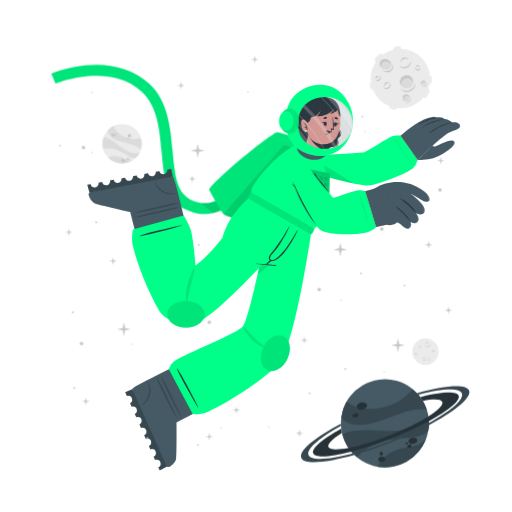
t = 0.00 s
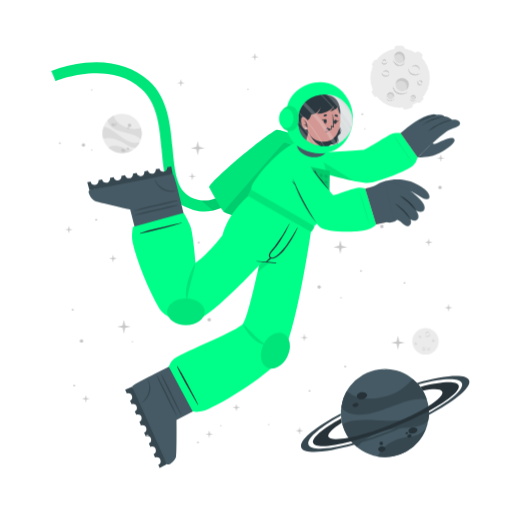
t = 0.75 s
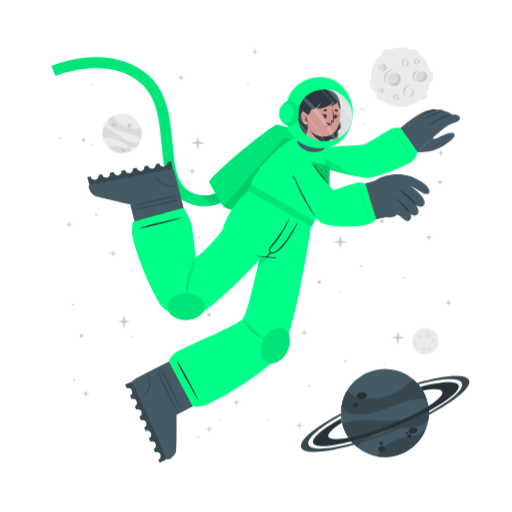
t = 2.25 s
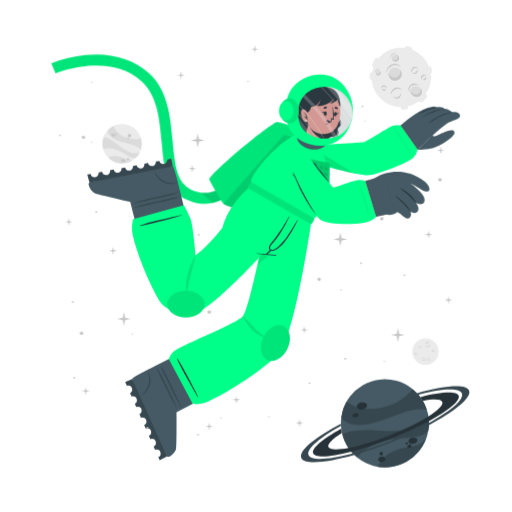
t = 3.00 s
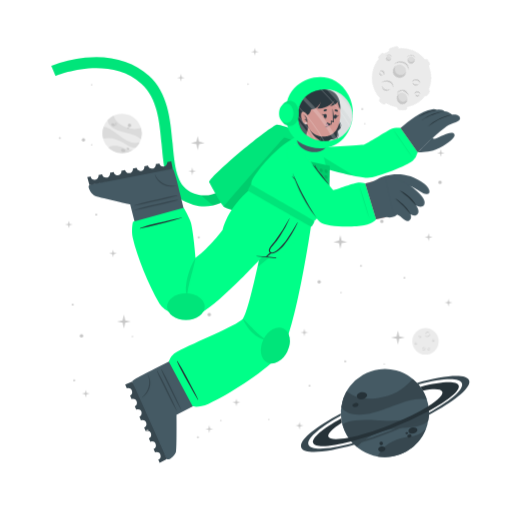
t = 3.75 s
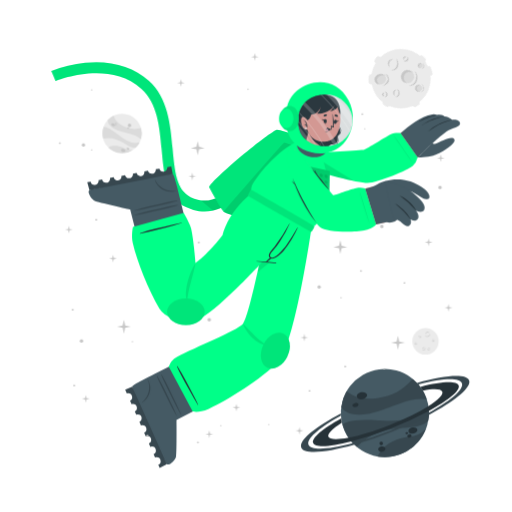
t = 5.25 s

The animated SVG that drew these frames (rendered in a browser with its animation timeline set to each time). Animation: 2 CSS @keyframes rules; one cycle of 6.00 s, repeats indefinitely.

<svg class="animated" id="freepik_stories-astronaut" xmlns="http://www.w3.org/2000/svg" viewBox="0 0 500 500" version="1.1" xmlns:xlink="http://www.w3.org/1999/xlink" xmlns:svgjs="http://svgjs.com/svgjs"><style>svg#freepik_stories-astronaut:not(.animated) .animable {opacity: 0;}svg#freepik_stories-astronaut.animated #freepik--background-complete--inject-30 {animation: 1.5s Infinite  linear floating;animation-delay: 0s;}svg#freepik_stories-astronaut.animated #freepik--Moon--inject-30 {animation: 6s Infinite  linear spin;animation-delay: 0s;}svg#freepik_stories-astronaut.animated #freepik--Planet--inject-30 {animation: 1.5s Infinite  linear floating;animation-delay: 0s;}svg#freepik_stories-astronaut.animated #freepik--Character--inject-30 {animation: 6s Infinite  linear floating;animation-delay: 0s;}svg#freepik_stories-astronaut.animated #freepik--Stars--inject-30 {animation: 6s Infinite  linear floating;animation-delay: 0s;}            @keyframes floating {                0% {                    opacity: 1;                    transform: translateY(0px);                }                50% {                    transform: translateY(-10px);                }                100% {                    opacity: 1;                    transform: translateY(0px);                }            }                 @keyframes spin {             from {                 transform: rotate(0);               }               to {                 transform: rotate(360deg);               }         }     </style><g id="freepik--background-complete--inject-30" class="animable" style="transform-origin: 261.359px 235.839px;"><g id="elnk2v7c5m59n"><circle cx="119.24" cy="140.32" r="19.23" style="fill: rgb(235, 235, 235); transform-origin: 119.24px 140.32px; transform: rotate(-21.46deg);" class="animable"></circle></g><path d="M137.64,145.92a22.4,22.4,0,0,0-6-3.75c-3.81-1.68-14.18-3.51-19-5.94-6.75-3.4-7.59-7.07-7.55-9a19.38,19.38,0,0,1,5.93-4.35c.48,2,2.29,8,13.5,12,5.79,2,11.33.68,13.21.22A19.13,19.13,0,0,1,137.64,145.92Z" style="fill: rgb(219, 219, 219); transform-origin: 121.778px 134.4px;" id="el1la76vtmwfx" class="animable"></path><path d="M129.79,156.41A19.27,19.27,0,0,1,105.68,154a15.8,15.8,0,0,1,3.45-1.36c5.17-1.26,10.86,1.21,12.94,2.38A11.36,11.36,0,0,0,129.79,156.41Z" style="fill: rgb(219, 219, 219); transform-origin: 117.735px 155.928px;" id="el8zn7713nfyc" class="animable"></path><path d="M136.5,148.8l-.24.47-.22.42c-.18.32-.36.62-.55.92s-.35.54-.53.8l-.21.29-.24.32-.24.32-.31.36-.3.36-.27.3c-.2.22-.41.43-.62.64h0c-1.2.37-2.8.21-5.15-.72-3.49-1.37-7.26-4.67-14-7.09a24,24,0,0,0-12.93-.83h0a19.17,19.17,0,0,1,.5-11.63c1.23,0,5.18.52,13.61,7.48a49.9,49.9,0,0,0,8.49,5.81c7.2,3.77,11.36,2.65,13.1,1.78h.13Z" style="fill: rgb(219, 219, 219); transform-origin: 118.269px 143.957px;" id="elmv8fgmsm21d" class="animable"></path><path d="M118.22,156c.34-.78,1.54-1,2.68-.52s1.79,1.54,1.44,2.32-1.54,1-2.68.52S117.88,156.83,118.22,156Z" style="fill: rgb(199, 199, 199); transform-origin: 120.282px 156.9px;" id="el3icoeabklsg" class="animable"></path><path d="M123.66,154.67c.2-.44.91-.55,1.59-.26s1.08.9.89,1.34-.9.56-1.59.26S123.47,155.11,123.66,154.67Z" style="fill: rgb(199, 199, 199); transform-origin: 124.9px 155.212px;" id="elvv2cd7tjtaf" class="animable"></path><path d="M108.75,131.05c.29-.67,1.33-.86,2.33-.42s1.57,1.33,1.28,2-1.34.86-2.34.42S108.45,131.72,108.75,131.05Z" style="fill: rgb(199, 199, 199); transform-origin: 110.553px 131.84px;" id="el4lfqlfca3bd" class="animable"></path><path d="M112.29,130.39a.84.84,0,0,1,1.13-.28.85.85,0,0,1,.57,1,1,1,0,0,1-1.7-.74Z" style="fill: rgb(199, 199, 199); transform-origin: 113.151px 130.697px;" id="elh42dgu08e3j" class="animable"></path><path d="M112.86,132.17a.53.53,0,0,1,.71-.15c.3.13.47.41.37.62s-.41.28-.71.15S112.77,132.39,112.86,132.17Z" style="fill: rgb(199, 199, 199); transform-origin: 113.402px 132.399px;" id="elj1os9i95if" class="animable"></path><path d="M124.86,132.22a1.64,1.64,0,1,1,1,1.71A1.42,1.42,0,0,1,124.86,132.22Z" style="fill: rgb(199, 199, 199); transform-origin: 126.473px 132.415px;" id="el21d5mmgr137" class="animable"></path><path d="M124.4,134.84a.76.76,0,1,1,.42.92A.73.73,0,0,1,124.4,134.84Z" style="fill: rgb(199, 199, 199); transform-origin: 125.123px 135.064px;" id="elumytwh3im" class="animable"></path><circle cx="415.48" cy="343.36" r="12.93" style="fill: rgb(235, 235, 235); transform-origin: 415.48px 343.36px;" id="eledc4y0w4pke" class="animable"></circle><path d="M420.19,335.69a2.92,2.92,0,0,1-.48,1.75,3.45,3.45,0,0,1-1.41,1.24,2.56,2.56,0,0,1-1.9.17,2.7,2.7,0,0,1-1.44-1.12,3.71,3.71,0,0,0,1.55.69,2.33,2.33,0,0,0,.79,0,2.68,2.68,0,0,0,.76-.24l.36-.2c.11-.08.23-.15.33-.23a3.24,3.24,0,0,0,.6-.57A4.54,4.54,0,0,0,420.19,335.69Z" style="fill: rgb(199, 199, 199); transform-origin: 417.577px 337.324px;" id="elighjqwvyb7h" class="animable"></path><path d="M415.54,336.43a1.84,1.84,0,0,1,.27-1.24,2.23,2.23,0,0,1,1-.88,1.76,1.76,0,0,1,1.35-.1,1.7,1.7,0,0,1,1,.83,2.8,2.8,0,0,0-1.08-.4,1.69,1.69,0,0,0-1,.18A3.06,3.06,0,0,0,415.54,336.43Z" style="fill: rgb(199, 199, 199); transform-origin: 417.341px 335.275px;" id="eleqqrwweni5h" class="animable"></path><path d="M415.48,349.44a1.79,1.79,0,0,1,0,1.23,2.13,2.13,0,0,1-.75,1.05,1.71,1.71,0,0,1-2.35-.25,3.35,3.35,0,0,0,1.1.15,1.62,1.62,0,0,0,.91-.35,2.67,2.67,0,0,0,.69-.77A3.41,3.41,0,0,0,415.48,349.44Z" style="fill: rgb(199, 199, 199); transform-origin: 413.984px 350.758px;" id="el7cova44nhod" class="animable"></path><path d="M412.8,350.91a1.14,1.14,0,0,1-.09-.87,1.49,1.49,0,0,1,.52-.76,1.2,1.2,0,0,1,.93-.23,1.1,1.1,0,0,1,.73.48,2.46,2.46,0,0,0-.75,0,1.18,1.18,0,0,0-.56.24A2.18,2.18,0,0,0,412.8,350.91Z" style="fill: rgb(199, 199, 199); transform-origin: 413.776px 349.972px;" id="elil2ikft5a1" class="animable"></path><path d="M410.82,337.8a1.15,1.15,0,0,1,.37.83,1.3,1.3,0,0,1-.37.92,1.15,1.15,0,0,1-.95.32,1.35,1.35,0,0,1-.81-.39,3.94,3.94,0,0,0,.8-.05,1.06,1.06,0,0,0,.56-.28,1.37,1.37,0,0,0,.33-.56A2.45,2.45,0,0,0,410.82,337.8Z" style="fill: rgb(199, 199, 199); transform-origin: 410.125px 338.84px;" id="el6cpoftqt1bd" class="animable"></path><path d="M409.22,339.06a.74.74,0,0,1-.33-.57.91.91,0,0,1,.26-.68.82.82,0,0,1,.71-.23.81.81,0,0,1,.55.34,4.08,4.08,0,0,0-.54.1.76.76,0,0,0-.32.19,1.13,1.13,0,0,0-.22.32A2.13,2.13,0,0,0,409.22,339.06Z" style="fill: rgb(199, 199, 199); transform-origin: 409.65px 338.315px;" id="el4gd35f8mzv7" class="animable"></path><path d="M419.81,351.44a1.14,1.14,0,0,1-.72.56,1.26,1.26,0,0,1-1-.14,1.14,1.14,0,0,1-.54-.83,1.36,1.36,0,0,1,.18-.89,3.66,3.66,0,0,0,.25.77,1,1,0,0,0,.4.47,1.32,1.32,0,0,0,.63.18A2.6,2.6,0,0,0,419.81,351.44Z" style="fill: rgb(199, 199, 199); transform-origin: 418.673px 351.093px;" id="elelibf1ghgrl" class="animable"></path><path d="M418.2,350.19a.75.75,0,0,1,.47-.45.87.87,0,0,1,.72.08.82.82,0,0,1,.4.63.9.9,0,0,1-.19.62,4.78,4.78,0,0,0-.24-.5.63.63,0,0,0-.25-.26.91.91,0,0,0-.37-.13A1.65,1.65,0,0,0,418.2,350.19Z" style="fill: rgb(199, 199, 199); transform-origin: 418.996px 350.383px;" id="el5d0t0puk54m" class="animable"></path><path d="M424.24,342.34a1.16,1.16,0,0,1-.28.86,1.27,1.27,0,0,1-.88.44,1.13,1.13,0,0,1-.92-.39,1.29,1.29,0,0,1-.35-.83,3.82,3.82,0,0,0,.63.5,1.09,1.09,0,0,0,.6.16,1.31,1.31,0,0,0,.62-.21A2.35,2.35,0,0,0,424.24,342.34Z" style="fill: rgb(199, 199, 199); transform-origin: 423.027px 342.991px;" id="elomv858xu7gf" class="animable"></path><path d="M422.2,342.21a.75.75,0,0,1,.14-.64.93.93,0,0,1,.65-.34.8.8,0,0,1,.68.3.88.88,0,0,1,.19.62,3.83,3.83,0,0,0-.48-.28.74.74,0,0,0-.36-.08,1.13,1.13,0,0,0-.38.1A2.38,2.38,0,0,0,422.2,342.21Z" style="fill: rgb(199, 199, 199); transform-origin: 423.021px 341.719px;" id="elnj3e9ag4bdk" class="animable"></path><path d="M407.1,345.26a1.13,1.13,0,0,1-.27.87,1.27,1.27,0,0,1-.88.44,1.16,1.16,0,0,1-.93-.39,1.4,1.4,0,0,1-.35-.83,4.33,4.33,0,0,0,.64.5,1.07,1.07,0,0,0,.6.16,1.35,1.35,0,0,0,.62-.21A2,2,0,0,0,407.1,345.26Z" style="fill: rgb(199, 199, 199); transform-origin: 405.889px 345.916px;" id="elru69v7uzxkm" class="animable"></path><path d="M405.07,345.14a.75.75,0,0,1,.14-.64.89.89,0,0,1,.64-.34.79.79,0,0,1,.68.3.85.85,0,0,1,.2.62,3.83,3.83,0,0,0-.48-.28.66.66,0,0,0-.36-.08,1.13,1.13,0,0,0-.38.1A2.38,2.38,0,0,0,405.07,345.14Z" style="fill: rgb(199, 199, 199); transform-origin: 405.891px 344.649px;" id="elvdazhhdbaf" class="animable"></path></g><g id="freepik--Moon--inject-30" class="animable" style="transform-origin: 391.45px 76.1246px;"><path d="M370.11,60.15l3.44-3.43a2.52,2.52,0,0,0,0-3.56h0a2.5,2.5,0,0,0-3.56,0l-3.44,3.43a2.52,2.52,0,0,0,0,3.56h0A2.52,2.52,0,0,0,370.11,60.15Z" style="fill: rgb(235, 235, 235); transform-origin: 370.05px 56.6508px;" id="eltycelxpzwcb" class="animable"></path><path d="M417,94.19l2.18-4.34a2.5,2.5,0,0,0-1.12-3.38h0a2.51,2.51,0,0,0-3.38,1.12l-2.18,4.34a2.53,2.53,0,0,0,1.12,3.38h0A2.52,2.52,0,0,0,417,94.19Z" style="fill: rgb(235, 235, 235); transform-origin: 415.845px 90.8883px;" id="elvnxbg10w6jn" class="animable"></path><path d="M387,50.45l2.58-.36a2.52,2.52,0,0,0,2.14-2.85h0a2.52,2.52,0,0,0-2.85-2.14l-2.58.37a2.52,2.52,0,0,0-2.14,2.85h0A2.51,2.51,0,0,0,387,50.45Z" style="fill: rgb(235, 235, 235); transform-origin: 387.935px 47.7758px;" id="elqn6u6khm0yk" class="animable"></path><path d="M366.46,84.53l-.37-2.59a2.52,2.52,0,0,0-2.85-2.13h0a2.52,2.52,0,0,0-2.14,2.85l.37,2.58a2.53,2.53,0,0,0,2.85,2.14h0A2.52,2.52,0,0,0,366.46,84.53Z" style="fill: rgb(235, 235, 235); transform-origin: 363.78px 83.5943px;" id="elcpej7dar9pn" class="animable"></path><g id="ela8lvqpldcy7"><rect x="415.49" y="75.26" width="7.64" height="5.03" rx="2.16" style="fill: rgb(235, 235, 235); transform-origin: 419.31px 77.775px; transform: rotate(90deg);" class="animable"></rect></g><path d="M382.28,106.41l2.52.68a2.52,2.52,0,0,0,3.08-1.78h0a2.52,2.52,0,0,0-1.78-3.09l-2.52-.67a2.51,2.51,0,0,0-3.08,1.78h0A2.51,2.51,0,0,0,382.28,106.41Z" style="fill: rgb(235, 235, 235); transform-origin: 384.19px 104.319px;" id="eld7sfjck0qqm" class="animable"></path><circle cx="391" cy="76.69" r="29.05" style="fill: rgb(235, 235, 235); transform-origin: 391px 76.69px;" id="ellzq2lcmlykf" class="animable"></circle><path d="M401.57,59.46a6.51,6.51,0,0,1-1.08,3.94,7.8,7.8,0,0,1-3.15,2.79,5.76,5.76,0,0,1-4.27.36,6,6,0,0,1-3.25-2.49,8.71,8.71,0,0,0,3.49,1.53,5.07,5.07,0,0,0,1.78,0,5.38,5.38,0,0,0,1.69-.54,9.1,9.1,0,0,0,.81-.44c.26-.17.52-.33.76-.52a8.54,8.54,0,0,0,1.35-1.27A9.92,9.92,0,0,0,401.57,59.46Z" style="fill: rgb(199, 199, 199); transform-origin: 395.699px 63.1311px;" id="elo55iqyuzos" class="animable"></path><path d="M391.13,61.13a4.13,4.13,0,0,1,.6-2.78,5.18,5.18,0,0,1,2.19-2,3.9,3.9,0,0,1,3-.22A3.84,3.84,0,0,1,399.12,58a6.52,6.52,0,0,0-2.41-.89,3.94,3.94,0,0,0-2.24.4A6.81,6.81,0,0,0,391.13,61.13Z" style="fill: rgb(199, 199, 199); transform-origin: 395.105px 58.5293px;" id="eln688xiw5bqg" class="animable"></path><path d="M381.29,81.08a3.94,3.94,0,0,1,.07,2.77,4.82,4.82,0,0,1-1.68,2.35,3.78,3.78,0,0,1-2.86.77,3.84,3.84,0,0,1-2.43-1.34,7,7,0,0,0,2.48.35,3.69,3.69,0,0,0,2-.79,6,6,0,0,0,1.55-1.73A7.44,7.44,0,0,0,381.29,81.08Z" style="fill: rgb(199, 199, 199); transform-origin: 377.984px 84.0434px;" id="el1lb9kupbjxz" class="animable"></path><path d="M375.27,84.38a2.57,2.57,0,0,1-.19-1.95,3.19,3.19,0,0,1,1.16-1.7,2.65,2.65,0,0,1,2.08-.52A2.44,2.44,0,0,1,380,81.28a5.58,5.58,0,0,0-1.7-.08,2.69,2.69,0,0,0-1.26.54A4.94,4.94,0,0,0,375.27,84.38Z" style="fill: rgb(199, 199, 199); transform-origin: 377.485px 82.2756px;" id="elh7l81e9drls" class="animable"></path><path d="M370.87,74.62a2.57,2.57,0,0,1,.83,1.86,2.85,2.85,0,0,1-.82,2,2.52,2.52,0,0,1-2.13.73,3.06,3.06,0,0,1-1.83-.87,10,10,0,0,0,1.81-.12,2.33,2.33,0,0,0,1.25-.63,2.88,2.88,0,0,0,.73-1.26A5.13,5.13,0,0,0,370.87,74.62Z" style="fill: rgb(199, 199, 199); transform-origin: 369.31px 76.9261px;" id="elq5eh8bkx3r" class="animable"></path><path d="M367.27,77.44a1.68,1.68,0,0,1-.72-1.29,2,2,0,0,1,.58-1.52,1.77,1.77,0,0,1,1.58-.51,1.88,1.88,0,0,1,1.25.75,10.76,10.76,0,0,0-1.23.24,1.6,1.6,0,0,0-.7.41,2.28,2.28,0,0,0-.49.73A4.57,4.57,0,0,0,367.27,77.44Z" style="fill: rgb(199, 199, 199); transform-origin: 368.253px 75.7663px;" id="elkjbu5tkhlep" class="animable"></path><path d="M410.67,66a2.6,2.6,0,0,1-.62,1.94,2.84,2.84,0,0,1-2,1,2.57,2.57,0,0,1-2.07-.87,3,3,0,0,1-.78-1.87,9,9,0,0,0,1.43,1.11,2.23,2.23,0,0,0,1.34.36,3,3,0,0,0,1.39-.45A5.56,5.56,0,0,0,410.67,66Z" style="fill: rgb(199, 199, 199); transform-origin: 407.941px 67.4719px;" id="elh2a5s0rawp" class="animable"></path><path d="M406.11,65.73a1.66,1.66,0,0,1,.31-1.44,2,2,0,0,1,1.44-.76,1.82,1.82,0,0,1,1.53.68,1.88,1.88,0,0,1,.43,1.39,9.72,9.72,0,0,0-1.08-.63,1.49,1.49,0,0,0-.8-.17,2.38,2.38,0,0,0-.85.22A4.64,4.64,0,0,0,406.11,65.73Z" style="fill: rgb(199, 199, 199); transform-origin: 407.944px 64.6284px;" id="el1azzh6jhwmu" class="animable"></path><g id="elwejvwers49t"><ellipse cx="397.01" cy="79.87" rx="6.44" ry="6.4" style="fill: rgb(219, 219, 219); transform-origin: 397.01px 79.87px; transform: rotate(-65.97deg);" class="animable"></ellipse></g><path d="M400,76.84a5.81,5.81,0,0,1,3.31,4.1,6.41,6.41,0,1,0-11.2,3.11,5.78,5.78,0,0,1,.2-4.24A5.84,5.84,0,0,1,400,76.84Z" style="fill: rgb(199, 199, 199); transform-origin: 396.987px 78.7649px;" id="eln0sj4npeupm" class="animable"></path><path d="M405.88,81a8.26,8.26,0,0,1-1.41,4.8,9.87,9.87,0,0,1-3.87,3.38,7.16,7.16,0,0,1-5.18.47,7.62,7.62,0,0,1-4-3,10.25,10.25,0,0,0,4.28,2,10.54,10.54,0,0,0,1.13.11,5.87,5.87,0,0,0,1.11-.09A7.1,7.1,0,0,0,400,88c.34-.17.69-.36,1-.55s.65-.42.94-.67a10.52,10.52,0,0,0,1.67-1.6A11.59,11.59,0,0,0,405.88,81Z" style="fill: rgb(199, 199, 199); transform-origin: 398.651px 85.4656px;" id="eluxe2ecejpup" class="animable"></path><path d="M412.91,83.39a2.4,2.4,0,1,0-1.78-2.87A2.39,2.39,0,0,0,412.91,83.39Z" style="fill: rgb(219, 219, 219); transform-origin: 413.468px 81.0561px;" id="elyapuqcda69e" class="animable"></path><path d="M414.34,79.73A2.18,2.18,0,0,1,415.85,81,2.43,2.43,0,0,0,414,78.71a2.4,2.4,0,0,0-2.87,1.81,2.37,2.37,0,0,0,.84,2.41,2.12,2.12,0,0,1-.23-1.57A2.17,2.17,0,0,1,414.34,79.73Z" style="fill: rgb(199, 199, 199); transform-origin: 413.458px 80.7904px;" id="elkmyj5f2hros" class="animable"></path><path d="M416.78,80.82a2.9,2.9,0,0,1-.12,1.88,3.54,3.54,0,0,1-1.18,1.55,2.64,2.64,0,0,1-1.91.54,2.74,2.74,0,0,1-1.69-.86,4.09,4.09,0,0,0,1.71.37,2.65,2.65,0,0,0,1.51-.55A4.36,4.36,0,0,0,416.78,80.82Z" style="fill: rgb(199, 199, 199); transform-origin: 414.381px 82.813px;" id="eld0dch8q58e" class="animable"></path><path d="M396.44,98.94a3.41,3.41,0,1,0-3.21-3.59A3.41,3.41,0,0,0,396.44,98.94Z" style="fill: rgb(219, 219, 219); transform-origin: 396.635px 95.5356px;" id="el8t71n494fqo" class="animable"></path><path d="M397.54,93.46a3.07,3.07,0,0,1,2.41,1.4A3.4,3.4,0,1,0,395,98.53a3.1,3.1,0,0,1,2.54-5.07Z" style="fill: rgb(199, 199, 199); transform-origin: 396.584px 95.335px;" id="elpf6lptv15nc" class="animable"></path><path d="M401.22,94.38a4.48,4.48,0,0,1,.19,2.64,5.13,5.13,0,0,1-1.27,2.4,3.72,3.72,0,0,1-2.46,1.21,4.06,4.06,0,0,1-2.56-.69,5.23,5.23,0,0,0,2.5.2A3.76,3.76,0,0,0,399.68,99a5.84,5.84,0,0,0,1.26-2.1A6.18,6.18,0,0,0,401.22,94.38Z" style="fill: rgb(199, 199, 199); transform-origin: 398.323px 97.5099px;" id="el2o2cqnyz0zd" class="animable"></path><path d="M381.24,66c-1.53,2.35-4.93,2.85-7.58,1.11s-3.57-5.05-2-7.4,4.93-2.84,7.59-1.11S382.78,63.69,381.24,66Z" style="fill: rgb(219, 219, 219); transform-origin: 376.446px 62.8572px;" id="el1t17lf5zwvw" class="animable"></path><path d="M372.8,62a4.43,4.43,0,0,0-.25,4.28,5.25,5.25,0,0,1-.92-6.49c1.53-2.35,4.93-2.85,7.59-1.11A5.83,5.83,0,0,1,382,63.9a5.53,5.53,0,0,0-2.29-3C377.28,59.37,374.19,59.82,372.8,62Z" style="fill: rgb(199, 199, 199); transform-origin: 376.453px 61.9611px;" id="elrn09lnfku6" class="animable"></path><path d="M383.12,62.16a5.49,5.49,0,0,1,.75,4.14,5.12,5.12,0,0,1-.95,2,6.39,6.39,0,0,1-1.66,1.53,6.23,6.23,0,0,1-2.15.73,7.29,7.29,0,0,1-2.19-.06,9.09,9.09,0,0,1-3.84-1.67,17.88,17.88,0,0,0,3.95.68,6.51,6.51,0,0,0,3.58-.77A5.47,5.47,0,0,0,382,67.59a5,5,0,0,0,.94-1.57A7.25,7.25,0,0,0,383.12,62.16Z" style="fill: rgb(199, 199, 199); transform-origin: 378.538px 66.3877px;" id="elac0koqn0wo" class="animable"></path></g><g id="freepik--Planet--inject-30" class="animable" style="transform-origin: 376.139px 413.34px;"><g id="elytxy7wr94z9"><circle cx="375.87" cy="413.34" r="43.02" style="fill: rgb(69, 90, 100); transform-origin: 375.87px 413.34px; transform: rotate(-74.9951deg);" class="animable"></circle></g><path d="M416.74,399.89a50.6,50.6,0,0,0-15.8.88c-9.14,1.83-30.47,11.81-42.37,13.55-16.73,2.46-23-3.17-25.36-6.69a43,43,0,0,1,5.28-15.58c3.38,2.95,14.49,11.72,40.09,4.53,13.2-3.72,21.59-13.34,24.44-16.6A42.76,42.76,0,0,1,416.74,399.89Z" style="fill: rgb(55, 71, 79); transform-origin: 374.975px 397.452px;" id="elpwhwv3au04e" class="animable"></path><path d="M415.87,429.18a43.05,43.05,0,0,1-47.24,26.58,34.45,34.45,0,0,1,4.55-6.94c7.84-9,21.44-11.76,26.75-12.3A25.27,25.27,0,0,0,415.87,429.18Z" style="fill: rgb(55, 71, 79); transform-origin: 392.25px 442.775px;" id="eldfdbaddwr5d" class="animable"></path><path d="M418.36,406.64c.07.39.12.77.17,1.16s.09.71.13,1.06c.08.8.15,1.6.18,2.39s.06,1.44.06,2.14c0,.27,0,.53,0,.8s0,.6,0,.89,0,.6,0,.9-.05.7-.08,1.06-.06.7-.1,1-.08.6-.11.9c-.09.66-.19,1.3-.31,1.95h0c-1.72,2.21-4.86,4-10.34,5.31-8.16,2-19.29.8-34.76,5.06a53.84,53.84,0,0,0-24.73,15.11h0a42.85,42.85,0,0,1-14.05-21.9c2.19-1.67,10.15-5.73,34.51-3.84a112.29,112.29,0,0,0,23-.3c18-2.36,24.21-9.77,26.27-13.61h0A1.82,1.82,0,0,1,418.36,406.64Z" style="fill: rgb(55, 71, 79); transform-origin: 376.66px 426.505px;" id="el60hthrxklh4" class="animable"></path><path d="M358.4,395.52c.37,1.88-1.55,3.83-4.28,4.35s-5.23-.56-5.6-2.44,1.56-3.82,4.28-4.35S358,393.65,358.4,395.52Z" style="fill: rgb(38, 50, 56); transform-origin: 353.46px 396.474px;" id="elgjvh0877zc5" class="animable"></path><path d="M350.11,404.94c.2,1.06-1,2.17-2.6,2.49s-3.13-.28-3.33-1.34.95-2.17,2.59-2.49S349.9,403.89,350.11,404.94Z" style="fill: rgb(38, 50, 56); transform-origin: 347.145px 405.515px;" id="elxoahdltqnb" class="animable"></path><path d="M407.54,429.57c.31,1.6-1.38,3.27-3.76,3.74s-4.58-.47-4.89-2.07,1.37-3.28,3.76-3.74S407.23,428,407.54,429.57Z" style="fill: rgb(38, 50, 56); transform-origin: 403.215px 430.408px;" id="el8pqr4yrgtru" class="animable"></path><path d="M401.85,435.28c.17.85-.61,1.72-1.74,1.94a1.87,1.87,0,0,1-2.33-1.15c-.17-.85.61-1.72,1.74-1.94A1.87,1.87,0,0,1,401.85,435.28Z" style="fill: rgb(38, 50, 56); transform-origin: 399.815px 435.675px;" id="el07rgwudvc8lq" class="animable"></path><path d="M398.54,432.72c.1.51-.4,1-1.12,1.18s-1.38-.17-1.48-.68.4-1,1.12-1.18S398.44,432.21,398.54,432.72Z" style="fill: rgb(38, 50, 56); transform-origin: 397.24px 432.97px;" id="elf348yj3lkrk" class="animable"></path><path d="M376.35,447.84c.28,1.44-1,2.9-3,3.27s-3.68-.5-4-1.93,1-2.89,2.95-3.26S376.08,446.41,376.35,447.84Z" style="fill: rgb(38, 50, 56); transform-origin: 372.845px 448.515px;" id="el8mcv4k0nh1e" class="animable"></path><path d="M373.89,442.43a1.71,1.71,0,1,1-1.95-1.16A1.6,1.6,0,0,1,373.89,442.43Z" style="fill: rgb(38, 50, 56); transform-origin: 372.261px 442.94px;" id="elsg6r07ukdq" class="animable"></path><path d="M418.84,411.25a346.49,346.49,0,0,1-36.64,16.83,342.87,342.87,0,0,1-39.21,13c-20.61,5.36-35.3,6.29-37.19,1.5s9.19-14.09,27.36-24.08c.12,1,.28,2,.47,3l.24,1.14c-9.22,5.86-14.34,10.93-13.19,13.85s8.58,3.14,19.59,1c10.78-2.08,25-6.36,40.23-12.37s28.57-12.64,37.86-18.51c9.46-5.95,14.73-11.13,13.56-14.09s-8.33-3.11-19-1.11a39.26,39.26,0,0,0-2.42-3.66c20.51-5.31,35.53-6.12,37.42-1.34S438.08,400.88,418.84,411.25Z" style="fill: rgb(38, 50, 56); transform-origin: 376.855px 414.472px;" id="el3b8kgvusrsu" class="animable"></path><path d="M418.86,415.07a383.2,383.2,0,0,1-35.81,16.44h0A380.06,380.06,0,0,1,346,444.31c-28.14,8-49.06,9.59-51.78,2.82s13.19-19.8,38.63-33.31c0,.66,0,1.33.08,2-21.11,11.64-34,22.68-31.68,28.49s19.63,4.87,43.31-1.47A359.42,359.42,0,0,0,418.89,413c21.4-11.74,34.49-22.91,32.14-28.76s-19.17-4.89-42.38,1.23c-.43-.51-.88-1-1.34-1.5,27.63-7.77,48.08-9.23,50.76-2.54S444.64,401.45,418.86,415.07Z" style="fill: rgb(55, 71, 79); transform-origin: 376.139px 414.278px;" id="el9t787a9qqyb" class="animable"></path></g><g id="freepik--Character--inject-30" class="animable" style="transform-origin: 249.682px 261.365px;"><path d="M194.2,208.66a44.5,44.5,0,0,1-12.75-4c-19.36-9.4-21.44-32.18-23.64-56.3-2-22.22-4.13-45.19-19.67-59.06-32.35-28.84-83.35-7.81-83.86-7.59l-4.19-9.88a124.34,124.34,0,0,1,33.06-8c25-2.52,46.52,3.5,62.12,17.42,18.71,16.68,21.11,42.93,23.22,66.09,2,21.93,3.73,40.87,17.64,47.62,29.16,14.15,48.44-21.19,49.24-22.7l9.48,5a77.22,77.22,0,0,1-16.57,20.32C217.57,206.71,206,210.43,194.2,208.66Z" style="fill: rgb(0, 255, 136); transform-origin: 147.47px 136.179px;" id="elq4vcojjbxhm" class="animable"></path><g id="el58vmgijys3o"><path d="M194.2,208.66a44.5,44.5,0,0,1-12.75-4c-19.36-9.4-21.44-32.18-23.64-56.3-2-22.22-4.13-45.19-19.67-59.06-32.35-28.84-83.35-7.81-83.86-7.59l-4.19-9.88a124.34,124.34,0,0,1,33.06-8c25-2.52,46.52,3.5,62.12,17.42,18.71,16.68,21.11,42.93,23.22,66.09,2,21.93,3.73,40.87,17.64,47.62,29.16,14.15,48.44-21.19,49.24-22.7l9.48,5a77.22,77.22,0,0,1-16.57,20.32C217.57,206.71,206,210.43,194.2,208.66Z" style="opacity: 0.1; transform-origin: 147.47px 136.179px;" class="animable"></path></g><g id="el7m1upzyvivw"><path d="M244.85,177.29a77.09,77.09,0,0,1-16.57,20.31c-6.44,5.48-13.2,9-20.13,10.56L196.08,198c23.52,3.15,38.58-24.45,39.3-25.77Z" style="opacity: 0.1; transform-origin: 220.465px 190.195px;" class="animable"></path></g><path d="M278.67,229.5c-.95.56-57.57-18.31-60-20.06a1.59,1.59,0,0,1-.31-.29c-2.77-2.73-13.24-22-14-23.51-1.84-3.85,55.21-51.93,65.82-56.39,2.66-1.12,37.51,11.34,42.73,16.4,2.24,2.17,6.45,10.95,6.22,12.15h0C318.76,159.52,279.63,228.94,278.67,229.5Z" style="fill: rgb(0, 255, 136); transform-origin: 261.728px 179.346px;" id="elg1qtdre2za7" class="animable"></path><g id="elr5f2mhmaw0g"><path d="M278.67,229.5c-.95.56-57.57-18.31-60-20.06a1.59,1.59,0,0,1-.31-.29c-2.77-2.73-13.24-22-14-23.51-1.84-3.85,55.21-51.93,65.82-56.39,2.66-1.12,37.51,11.34,42.73,16.4,2.24,2.17,6.45,10.95,6.22,12.15h0C318.76,159.52,279.63,228.94,278.67,229.5Z" style="opacity: 0.1; transform-origin: 261.728px 179.346px;" class="animable"></path></g><g id="ely8z0x6u7at"><path d="M278.67,229.5c-.95.56-57.57-18.31-60-20.06a1.59,1.59,0,0,1-.31-.29c10.24-11.85,58.36-67.42,59.22-67.56s33.84,12.65,41.56,16.22C318.76,159.52,279.63,228.94,278.67,229.5Z" style="opacity: 0.1; transform-origin: 268.75px 185.551px;" class="animable"></path></g><path d="M196.48,344.63l-45.12,22.73c-8.64,4.29-16.14,8.22-19.83,10.61a.09.09,0,0,0-.06,0c-1.4.9-2.24,1.57-2.36,2l0,.08c-.46,3.44,31.87,73.53,33.82,75.59s8-3.33,8.91-7.05.53-36.1.53-36.1l44.85-23.13Z" style="fill: rgb(69, 90, 100); transform-origin: 173.163px 400.363px;" id="elsvwuo3wby4" class="animable"></path><path d="M122.25,383l1.61,3.65a3.8,3.8,0,0,1,1.31-.23,3.9,3.9,0,0,1,1.83,7.34l1.45,3.32a3.82,3.82,0,0,1,1.36-.25,3.89,3.89,0,0,1,1.78,7.35l1.46,3.33a3.55,3.55,0,0,1,1.39-.27,3.89,3.89,0,0,1,3.89,3.89,3.85,3.85,0,0,1-2.15,3.48l1.46,3.31a4.06,4.06,0,0,1,1.45-.27,3.89,3.89,0,0,1,1.69,7.4l1.46,3.31a3.84,3.84,0,0,1,1.48-.3,3.89,3.89,0,0,1,1.65,7.42l1.46,3.31a3.58,3.58,0,0,1,1.52-.32,3.9,3.9,0,0,1,1.62,7.44l1.46,3.32a3.64,3.64,0,0,1,1.57-.35,3.9,3.9,0,0,1,1.57,7.46l1.37,3.12,7-3.79L129.11,380Z" style="fill: rgb(55, 71, 79); transform-origin: 142.595px 419.73px;" id="el3spc94n0ylj" class="animable"></path><path d="M144.47,373.18a16.37,16.37,0,0,1,1.62,13.09c-1.18,3.56-3.52,7.36-7.28,9.3-.11.06-.22-.14-.12-.21,6.4-4.92,9-14.69,5.56-22.06A.13.13,0,0,1,144.47,373.18Z" style="fill: rgb(55, 71, 79); transform-origin: 142.716px 384.361px;" id="ellz4821dn6d" class="animable"></path><path d="M153.72,369.74c2.88,4.77,5.37,9.78,7.8,14.79s4.78,9.94,7.13,14.93c1.34,2.86,2.68,5.73,3.86,8.66a.16.16,0,0,1-.29.14c-2.81-4.81-5.27-9.84-7.79-14.8s-5-9.85-7.34-14.83c-1.37-2.86-2.65-5.74-3.8-8.69A.24.24,0,0,1,153.72,369.74Z" style="fill: rgb(55, 71, 79); transform-origin: 162.903px 388.992px;" id="el3tlj1ww5nix" class="animable"></path><path d="M157.88,368.33c2.89,4.77,5.37,9.78,7.8,14.8s4.78,9.94,7.13,14.93c1.34,2.86,2.68,5.73,3.86,8.65a.16.16,0,0,1-.29.14c-2.81-4.81-5.27-9.84-7.79-14.8s-5-9.85-7.34-14.83c-1.36-2.86-2.65-5.74-3.8-8.69A.24.24,0,0,1,157.88,368.33Z" style="fill: rgb(55, 71, 79); transform-origin: 167.063px 387.582px;" id="elzl5ostrr3q" class="animable"></path><path d="M164.81,360.58l23.33,43.76s7,1.51,15.68-2.51c19.21-8.87,51.37-29.51,67.45-45.36C287.89,340.08,304.2,225.2,304.2,225.2L265,202.58s-20.36,108.33-27.84,116.15c-6.75,7.06-45.89,22.51-64.34,32.17A16.53,16.53,0,0,0,164.81,360.58Z" style="fill: rgb(0, 255, 136); transform-origin: 234.505px 303.599px;" id="els0ap2ys20i" class="animable"></path><path d="M173.21,360.06c3.07,4.66,5.75,9.56,8.38,14.48s5.16,9.74,7.7,14.64c1.46,2.8,2.91,5.62,4.21,8.49a.17.17,0,0,1-.29.16c-3-4.7-5.65-9.63-8.37-14.49s-5.35-9.65-7.92-14.53c-1.47-2.8-2.87-5.63-4.13-8.53A.24.24,0,0,1,173.21,360.06Z" style="fill: rgb(38, 50, 56); transform-origin: 183.142px 378.925px;" id="el2nrlm7bmoaw" class="animable"></path><g id="ele96fgrkm7r6"><path d="M251.64,268.16l52.56-43L265,202.58S258.6,236.8,251.64,268.16Z" style="opacity: 0.1; transform-origin: 277.92px 235.37px;" class="animable"></path></g><g id="eliae3kxxymw"><path d="M260.8,339.2a9.27,9.27,0,0,1-4.14-.38,19.56,19.56,0,0,1-3.85-1.64,31.21,31.21,0,0,1-6.57-5c-1-1-1.88-2-2.77-3s-1.7-2.13-2.45-3.26-1.46-2.29-2.11-3.47-1.23-2.43-1.72-3.71a39.39,39.39,0,0,1,3,2.76c.94.95,1.92,1.86,2.81,2.82s1.86,1.86,2.75,2.82l1.39,1.38c.46.46.89.95,1.37,1.38,1.85,1.82,3.74,3.56,5.72,5.19A23.49,23.49,0,0,0,260.8,339.2Z" style="opacity: 0.1; transform-origin: 248.995px 329.012px;" class="animable"></path></g><g id="elyb8xm31lym"><ellipse cx="268.93" cy="344.82" rx="18.38" ry="13.04" style="fill: rgb(0, 255, 136); transform-origin: 268.93px 344.82px; transform: rotate(-64.61deg);" class="animable"></ellipse></g><g id="ellmvuhyxg7b"><ellipse cx="268.93" cy="344.82" rx="18.38" ry="13.04" style="opacity: 0.1; transform-origin: 268.93px 344.82px; transform: rotate(-64.61deg);" class="animable"></ellipse></g><path d="M187.77,245.91l-11.92-49.09c-2.23-9.39-4.35-17.59-5.84-21.72,0,0,0,0,0-.07a6.82,6.82,0,0,0-1.38-2.74s0,0-.07,0c-3.24-1.23-78.83,14.38-81.28,15.82s1.43,8.53,4.85,10.27,35,8.69,35,8.69L139.51,256Z" style="fill: rgb(69, 90, 100); transform-origin: 137.14px 214.111px;" id="elpkti5v60q6" class="animable"></path><path d="M167.23,164.93l-3.92.74a3.75,3.75,0,0,1-.06,1.33,3.9,3.9,0,0,1-7.57.11l-3.56.67a3.79,3.79,0,0,1-.07,1.38,3.89,3.89,0,0,1-7.56.07l-3.57.66a3.79,3.79,0,0,1,0,1.42,3.9,3.9,0,0,1-4.68,2.91,3.83,3.83,0,0,1-2.89-2.88l-3.56.67a4.08,4.08,0,0,1-.07,1.47,3.89,3.89,0,0,1-7.58,0l-3.56.67a3.89,3.89,0,0,1-4.72,4.42,3.91,3.91,0,0,1-2.93-3l-3.55.68a3.69,3.69,0,0,1,0,1.55,3.9,3.9,0,0,1-7.62-.11l-3.56.67a3.65,3.65,0,0,1,0,1.61,3.89,3.89,0,0,1-7.62-.16l-3.35.63,2.11,7.63,81.36-15.77Z" style="fill: rgb(55, 71, 79); transform-origin: 126.965px 176.5px;" id="eljd72uajajxa" class="animable"></path><path d="M171.74,188.79a16.37,16.37,0,0,1-13.12-1.39c-3.2-2-6.37-5.09-7.41-9.2,0-.11.19-.18.24-.06,3.34,7.34,12.27,12.06,20.22,10.41A.13.13,0,0,1,171.74,188.79Z" style="fill: rgb(55, 71, 79); transform-origin: 161.505px 183.822px;" id="elq3w6z3d79ya" class="animable"></path><path d="M173,198.58c-5.3,1.73-10.74,3-16.18,4.24s-10.76,2.41-16.16,3.56c-3.08.66-6.18,1.32-9.3,1.81a.16.16,0,0,1-.07-.32c5.32-1.65,10.77-2.9,16.18-4.24s10.72-2.61,16.11-3.79c3.09-.68,6.18-1.28,9.32-1.72A.24.24,0,0,1,173,198.58Z" style="fill: rgb(55, 71, 79); transform-origin: 152.153px 203.157px;" id="elwzopg1dp27" class="animable"></path><path d="M173.43,203c-5.31,1.73-10.75,3-16.18,4.24s-10.77,2.41-16.16,3.56c-3.09.66-6.19,1.32-9.31,1.81a.16.16,0,0,1-.06-.32c5.32-1.65,10.77-2.9,16.17-4.23s10.73-2.61,16.11-3.8c3.1-.67,6.19-1.27,9.33-1.72A.24.24,0,0,1,173.43,203Z" style="fill: rgb(55, 71, 79); transform-origin: 152.581px 207.576px;" id="elpbzso2gnudk" class="animable"></path><path d="M304.26,225.23s-10.86,11.9-20.08,21.25c-6.73,6.84-12.95,12.66-14.6,12.69-1.87,0-10.38-.9-13.2-1.27,0,0-41.94,46.14-63.47,57.3-7.37,3.82-30.52-.1-37.22-11.42-10.87-18.37-21.9-46.13-25.93-63.59-1.8-7.79.05-16.21.05-16.21l49.59-13.7s5.36,8.93,7,14.54c2.42,8.47,4.59,34.41,4.59,34.41,13.41-9.58,26.47-27.28,26.47-27.28s3.86-20.56,28-40.75Z" style="fill: rgb(0, 255, 136); transform-origin: 216.616px 253.91px;" id="elbvu66vony2v" class="animable"></path><path d="M269.53,258.92a109.54,109.54,0,0,0-19-1.46.2.2,0,0,0,0,.39c6.29.67,12.63,1.5,18.94,1.83A.38.38,0,0,0,269.53,258.92Z" style="fill: rgb(38, 50, 56); transform-origin: 260.127px 258.568px;" id="elc0td78nwuv6" class="animable"></path><path d="M290.7,225.07c.08-.19-.21-.4-.31-.21A193.26,193.26,0,0,1,280,241.31c-1.7,2.48-11.92,15.71-15.85,12.12-.66-.61-.62-1.57-.1-2.78.63-1.45,2.09-2.84,3.09-4.08,2.2-2.74,4.31-5.54,6.28-8.44A94.74,94.74,0,0,0,282.85,221a.17.17,0,0,0-.3-.15,178.74,178.74,0,0,1-14.62,22.77c-2.68,3.43-7.75,8-4.15,10.8s11.57-5.17,13.52-7.48A99.25,99.25,0,0,0,290.7,225.07Z" style="fill: rgb(38, 50, 56); transform-origin: 276.623px 237.894px;" id="elzpfbjfu2s3" class="animable"></path><path d="M264.07,253.88a28.1,28.1,0,0,0-2.7,2.42,7.85,7.85,0,0,0-1.8,2.22c-.07.17.13.3.28.24a9.87,9.87,0,0,0,2.39-1.8c.87-.73,1.75-1.44,2.59-2.2A.58.58,0,0,0,264.07,253.88Z" style="fill: rgb(38, 50, 56); transform-origin: 262.293px 256.258px;" id="el6d8ozrgirm7" class="animable"></path><path d="M136.76,230.07c5.18-1.79,10.51-3.14,15.84-4.44s10.54-2.54,15.83-3.76c3-.7,6.06-1.4,9.12-1.93a.17.17,0,0,1,.08.32c-5.21,1.72-10.55,3-15.84,4.44s-10.5,2.74-15.79,4c-3,.72-6.06,1.36-9.14,1.84A.24.24,0,0,1,136.76,230.07Z" style="fill: rgb(38, 50, 56); transform-origin: 157.145px 225.243px;" id="elh6sugao4k9a" class="animable"></path><g id="el5kioe4dileb"><path d="M183.14,297.2a10.49,10.49,0,0,1-1.5-4.83c-.1-.84-.1-1.68-.15-2.53s0-1.68.08-2.52a52.55,52.55,0,0,1,1.68-9.85,71.11,71.11,0,0,1,3.2-9.39,59.85,59.85,0,0,1,4.5-8.85c-.51,3.3-1.32,6.48-2.11,9.64s-1.64,6.29-2.48,9.41-1.64,6.24-2.31,9.38c-.31,1.56-.64,3.14-.83,4.72A14.43,14.43,0,0,0,183.14,297.2Z" style="opacity: 0.1; transform-origin: 186.21px 278.215px;" class="animable"></path></g><ellipse cx="181.55" cy="306.94" rx="18.38" ry="13.04" style="fill: rgb(0, 255, 136); transform-origin: 181.55px 306.94px;" id="el8ycint7yain" class="animable"></ellipse><g id="elah7tuqxmbz7"><ellipse cx="181.55" cy="306.94" rx="18.38" ry="13.04" style="opacity: 0.1; transform-origin: 181.55px 306.94px;" class="animable"></ellipse></g><path d="M302.93,165.7c29.4,11.7,52.93,16.43,62.23,13.72,8.14-2.38,31.36-12.37,42.66-23.2,3.41-3.26-12-25.52-16.72-23.75s-28.38,15.07-34.56,17.26c-3.51,1.24-41.77,2.67-50.47,2.82C291.55,152.81,289.88,160.51,302.93,165.7Z" style="fill: rgb(247, 169, 160); transform-origin: 351.195px 156.267px;" id="elm0y092suy0s" class="animable"></path><path d="M423.09,141.39c-1.07,1.64-.22,2.22,3.08,1.09s15.37-8.36,17.54-3.93-15,14.39-20.65,15.84-15.24,1.83-15.24,1.83C410.78,153.61,417.35,146.59,423.09,141.39Z" style="fill: rgb(69, 90, 100); transform-origin: 425.859px 146.674px;" id="elmcjnonczhpo" class="animable"></path><path d="M391.1,132.47c8.6-7,18.87-16.35,31.27-18.29a6.21,6.21,0,0,1,4,.62c5.54-1,7.66,1.36,7.66,1.36,5.44.68,7.28,3.36,7.28,3.36s6.51-1.06,7.81,2.77c1.47,4.3-8,4.95-12.95,8.48-11.39,8.09-25.31,22.79-28.37,25.45Z" style="fill: rgb(69, 90, 100); transform-origin: 420.187px 135.151px;" id="elw8sac0ug9b" class="animable"></path><path d="M418.3,130.86a90.32,90.32,0,0,1,10.37-6.52,89.67,89.67,0,0,1,12.58-4.68.11.11,0,0,0-.05-.21,47.55,47.55,0,0,0-23,11.26C418,130.84,418.12,131,418.3,130.86Z" style="fill: rgb(38, 50, 56); transform-origin: 429.705px 125.182px;" id="elstewk6p88u" class="animable"></path><path d="M412.41,124.7c3.43-2.07,9.49-5.67,21.67-8.41,0,0,0-.07,0-.07a42.55,42.55,0,0,0-21.76,8.32C412.11,124.68,412.18,124.84,412.41,124.7Z" style="fill: rgb(38, 50, 56); transform-origin: 423.137px 120.487px;" id="eluuf0pus893l" class="animable"></path><path d="M409.31,121.33c6-3.3,10.15-4.62,17.06-6.49,0,0,0-.08,0-.08-8.08,1.3-10.86,2.69-17.19,6.38C409,121.26,409.08,121.46,409.31,121.33Z" style="fill: rgb(38, 50, 56); transform-origin: 417.726px 118.066px;" id="ellhmlcfpdz7d" class="animable"></path><path d="M391.1,132.47l16.72,23.75a17.14,17.14,0,0,1-4.76,8.35c-3.92,3.79-34.48,16.45-43.94,16.59S312.7,172,299.46,165.3s-6.15-12.5,3.55-13.16,50.29-3,52.62-3.57,21.58-12.72,25.66-14.84S391.1,132.47,391.1,132.47Z" style="fill: rgb(0, 255, 136); transform-origin: 350.007px 156.73px;" id="elfh32xyouucs" class="animable"></path><g id="elh0b3xu53w76"><path d="M299.46,165.3c9.59,4.85,31.61,11.06,46.62,14.08l-44.17-27.15C292.8,153.25,286.73,158.86,299.46,165.3Z" style="opacity: 0.1; transform-origin: 319.138px 165.805px;" class="animable"></path></g><g id="el356xuvgsbmy"><path d="M384.8,135.23c2.52,3.23,4.87,6.59,7.2,10s4.59,6.68,6.87,10c1.3,1.91,2.61,3.84,3.84,5.8.09.13,0,.2-.12.08-2.49-3.24-4.83-6.62-7.2-10s-4.67-6.63-7-10c-1.31-1.92-2.59-3.85-3.81-5.83C384.5,135.16,384.67,135.06,384.8,135.23Z" style="opacity: 0.1; transform-origin: 393.653px 148.156px;" class="animable"></path></g><path d="M304.2,225.2l-58.8-34a13.5,13.5,0,0,1,1.95-10c7.47-12.21,25.36-32.31,41.34-39.71,11.52-5.32,20.58-.81,24,7.68.87,2.15,9.33,30.09,8.28,40.05-1.11,10.54-6.23,23.6-10.83,30.76A16.13,16.13,0,0,1,304.2,225.2Z" style="fill: rgb(0, 255, 136); transform-origin: 283.103px 182.199px;" id="elkjof07xcj9k" class="animable"></path><path d="M303.73,228.78c.87.13,3.47-4.67,3.23-5.37s-61.33-35.68-61.78-35.76-3.42,5.82-2.88,6.25S302.57,228.6,303.73,228.78Z" style="fill: rgb(0, 255, 136); transform-origin: 274.605px 208.216px;" id="elqk6fpufubo" class="animable"></path><g id="elqausk8vyz5"><path d="M303.73,228.78c.87.13,3.47-4.67,3.23-5.37s-61.33-35.68-61.78-35.76-3.42,5.82-2.88,6.25S302.57,228.6,303.73,228.78Z" style="opacity: 0.1; transform-origin: 274.605px 208.216px;" class="animable"></path></g><polygon points="291.84 189.35 321.45 195.58 322.11 169.34 292.5 163.11 291.84 189.35" style="fill: rgb(0, 255, 136); transform-origin: 306.975px 179.345px;" id="eldcy7ory0b3" class="animable"></polygon><g id="elmhth15a8lv"><polygon points="291.84 189.35 321.45 195.58 322.11 169.34 292.5 163.11 291.84 189.35" style="opacity: 0.2; transform-origin: 306.975px 179.345px;" class="animable"></polygon></g><g id="elhquts7d6nfh"><polygon points="291.84 189.35 295.59 190.14 296.25 163.9 292.5 163.11 291.84 189.35" style="opacity: 0.1; transform-origin: 294.045px 176.625px;" class="animable"></polygon></g><g id="elffz7ljiq0gj"><path d="M316.88,174.4a2,2,0,0,0,1.47,2,1.31,1.31,0,0,0,1.56-1.37,2,2,0,0,0-1.48-2A1.3,1.3,0,0,0,316.88,174.4Z" style="opacity: 0.1; transform-origin: 318.395px 174.715px;" class="animable"></path></g><g id="elwobk9bcmjo"><path d="M316.74,180a2,2,0,0,0,1.47,2,1.3,1.3,0,0,0,1.56-1.37,2,2,0,0,0-1.47-2A1.3,1.3,0,0,0,316.74,180Z" style="opacity: 0.1; transform-origin: 318.255px 180.315px;" class="animable"></path></g><g id="elqxv5bp3r2ab"><path d="M316.6,185.5a2,2,0,0,0,1.47,2,1.31,1.31,0,0,0,1.56-1.38,2,2,0,0,0-1.47-2A1.3,1.3,0,0,0,316.6,185.5Z" style="opacity: 0.1; transform-origin: 318.115px 185.809px;" class="animable"></path></g><g id="elocf4omyclmr"><path d="M312.16,173.41a2,2,0,0,0,1.47,2,1.3,1.3,0,0,0,1.56-1.37,2,2,0,0,0-1.47-2A1.31,1.31,0,0,0,312.16,173.41Z" style="opacity: 0.1; transform-origin: 313.675px 173.726px;" class="animable"></path></g><g id="els2j9p0559zf"><path d="M312,179a2,2,0,0,0,1.47,2,1.3,1.3,0,0,0,1.56-1.37,2,2,0,0,0-1.47-2A1.3,1.3,0,0,0,312,179Z" style="opacity: 0.1; transform-origin: 313.515px 179.315px;" class="animable"></path></g><g id="el7jtcztffx63"><path d="M311.88,184.51a2,2,0,0,0,1.48,2,1.29,1.29,0,0,0,1.55-1.37,2,2,0,0,0-1.47-2A1.31,1.31,0,0,0,311.88,184.51Z" style="opacity: 0.1; transform-origin: 313.396px 184.826px;" class="animable"></path></g><g id="el6n0ky6hrk5f"><path d="M307.44,172.42a2,2,0,0,0,1.48,2,1.32,1.32,0,0,0,1.56-1.38,2,2,0,0,0-1.48-2A1.32,1.32,0,0,0,307.44,172.42Z" style="opacity: 0.1; transform-origin: 308.96px 172.73px;" class="animable"></path></g><g id="el42j6lgt306t"><path d="M307.31,178a2,2,0,0,0,1.47,2,1.31,1.31,0,0,0,1.56-1.37,2,2,0,0,0-1.48-2A1.3,1.3,0,0,0,307.31,178Z" style="opacity: 0.1; transform-origin: 308.825px 178.315px;" class="animable"></path></g><g id="eljvp8sgn1d7"><path d="M307.17,183.52a2,2,0,0,0,1.47,2,1.31,1.31,0,0,0,1.56-1.37,2,2,0,0,0-1.48-2A1.29,1.29,0,0,0,307.17,183.52Z" style="opacity: 0.1; transform-origin: 308.684px 183.834px;" class="animable"></path></g><path d="M317.33,95.94c1.12.33,6.21.56,8.81,5.64,2.47,4.8,1.47,18,1.69,21s3.88,4,4.23,7.43c.3,3-1.94,3.68-2.49,5.73-.42,1.59.81,4.28-1.05,6.44-1.69,2-4,1.12-5.51,1.57s-3,3.61-5.74,4.08-4.73-2.32-6.14-2.53-3.75,3.82-8.26,2.71-5.21-5.19-7-6.26-6.71-.51-8.5-3.22-1.65-5.91-2.43-7.23-2.86-1.46-3.64-4.33,2-4.18,2.72-6.45c.5-1.59-.7-3.31.71-5.62,1.94-3.18,6-1.78,8.14-5,1.69-2.54,6.18-14,13.86-15.83C312.05,92.83,317.33,95.94,317.33,95.94Z" style="fill: rgb(38, 50, 56); transform-origin: 306.625px 120.991px;" id="elsye33egf2kp" class="animable"></path><path d="M327.8,121.88a4.25,4.25,0,0,0,1,1.73l1.29,1.52a12.65,12.65,0,0,1,2.18,3.21,4,4,0,0,1-.12,3.54,5.79,5.79,0,0,1-1.21,1.43,7.35,7.35,0,0,0-1.41,1.55,3.46,3.46,0,0,0-.16,2.18c.11.67.25,1.31.33,2a4.75,4.75,0,0,1-.69,3.57,2.68,2.68,0,0,1-1.45,1,5,5,0,0,1-1.89.11c-.65-.06-1.3-.19-2-.28a3.3,3.3,0,0,0-2,.12,3.62,3.62,0,0,1,1.93.07c.65.15,1.29.34,1.95.45a5.29,5.29,0,0,0,2.06,0,3.27,3.27,0,0,0,1.79-1.14,5.1,5.1,0,0,0,.92-4c-.07-.68-.21-1.33-.3-2a2.76,2.76,0,0,1,.11-1.71c.56-1,1.89-1.72,2.55-3a4.43,4.43,0,0,0,0-4.11,12.78,12.78,0,0,0-2.44-3.22l-1.41-1.4A4.68,4.68,0,0,1,327.8,121.88Z" style="fill: rgb(38, 50, 56); transform-origin: 327.428px 133.031px;" id="elmjtxganbedg" class="animable"></path><path d="M299,99.71a59.86,59.86,0,0,0-4,5.88c-.66,1-1.29,2-2,2.9a8.54,8.54,0,0,1-1.16,1.23,1.13,1.13,0,0,1-.31.21,1.27,1.27,0,0,1-.35.16c-.27.09-.55.16-.83.23a33.37,33.37,0,0,0-3.46,1,6.14,6.14,0,0,0-3,2.16,3.82,3.82,0,0,0-.66,1.78,5,5,0,0,0,.26,1.83,7.77,7.77,0,0,1,.57,3.46,7.36,7.36,0,0,0-.21-3.55,4.65,4.65,0,0,1-.14-1.69,3.28,3.28,0,0,1,.66-1.49A5.91,5.91,0,0,1,287.1,112c1.09-.39,2.24-.6,3.41-.89.29-.08.59-.17.88-.27a2.56,2.56,0,0,0,.87-.51,8.42,8.42,0,0,0,1.25-1.37,30.48,30.48,0,0,0,2-3l1.74-3.11A32.41,32.41,0,0,1,299,99.71Z" style="fill: rgb(38, 50, 56); transform-origin: 291.113px 110.13px;" id="elpk5nzm5n2ql" class="animable"></path><path d="M284,130.34a6.21,6.21,0,0,1,.37,2.47c.05.85.09,1.7.18,2.56a12.71,12.71,0,0,0,.49,2.56,5.59,5.59,0,0,0,1.34,2.34,7.07,7.07,0,0,0,5,1.43c.86,0,1.7-.08,2.54-.09a5.31,5.31,0,0,1,2.46.41,4.89,4.89,0,0,0-2.44-.78c-.86-.07-1.71-.07-2.55-.12-1.65-.09-3.39-.34-4.53-1.4a5,5,0,0,1-1.18-2,15.73,15.73,0,0,1-.6-2.41c-.15-.83-.26-1.67-.38-2.51-.07-.43-.14-.85-.24-1.27A2.5,2.5,0,0,0,284,130.34Z" style="fill: rgb(38, 50, 56); transform-origin: 290.19px 136.18px;" id="elblvegyt49vv" class="animable"></path><path d="M298.06,144.6c.08,1.28,4.58,10.28,10.25,11,1.84.23,3.53-9.8,3.53-9.8l.29-.71,4.11-10-10.83-9.91-1.58-1.34s-.95,2.8-2.09,6.3l-.16.5c-.07.19-.14.38-.19.56-.18.52-.36,1.06-.52,1.59s-.26.8-.38,1.23l-.38,1.28A70.19,70.19,0,0,0,298.06,144.6Z" style="fill: rgb(247, 169, 160); transform-origin: 307.15px 139.722px;" id="elwar086gok6s" class="animable"></path><path d="M316.24,135.1l-3.94,9.58a23.08,23.08,0,0,1-10.88-13.54l.32-1c1.15-3.49,2.09-6.29,2.09-6.29l1.58,1.32Z" style="fill: rgb(38, 50, 56); transform-origin: 308.83px 134.265px;" id="el65frlrg1pz7" class="animable"></path><path d="M332.31,120.86c-1.17,18.88-12.61,20.31-16.68,20-3.69-.23-16.25-1.49-17-20.39S307,96.2,315.43,96.28,333.48,102,332.31,120.86Z" style="fill: rgb(247, 169, 160); transform-origin: 315.497px 118.587px;" id="el5n1fyw31u7i" class="animable"></path><path d="M299.32,120c3,.66,4.62-5.67,4.62-5.67s6.23.87,9.52-7.8a13.9,13.9,0,0,1-3.78,7s11.15.35,17-8.21c0,0-2.49,4.43-4.45,5.86,0,0,4.78-.65,7.54-4.08,0,0,1.2,5.57,2.48,7.24,0,0,2.19-19.29-15.9-19.69,0,0-11.25-.8-16.47,7.48S299.32,120,299.32,120Z" style="fill: rgb(38, 50, 56); transform-origin: 314.869px 107.339px;" id="el35afm6amezz" class="animable"></path><path d="M301.51,122.15s-3.21-6.44-6.08-5.38-1.06,10,1.87,11.6a3.21,3.21,0,0,0,4.5-1.07Z" style="fill: rgb(247, 169, 160); transform-origin: 297.892px 122.766px;" id="elkicy7vbdxxn" class="animable"></path><path d="M296,119.31a0,0,0,0,0,0,.08c2,1.21,2.9,3.4,3.39,5.62a1.77,1.77,0,0,0-2.54-.87.07.07,0,0,0,0,.13,2,2,0,0,1,2,1,9.61,9.61,0,0,1,.76,1.88c.08.21.44.16.4-.07V127C300.53,124.25,299,120,296,119.31Z" style="fill: rgb(38, 50, 56); transform-origin: 298.055px 123.297px;" id="elv5t11ohfltp" class="animable"></path><path d="M299.58,127.84a.94.94,0,0,1-1.06.79.93.93,0,0,1-.79-1,.93.93,0,1,1,1.85.26Z" style="fill: rgb(255, 255, 255); transform-origin: 298.658px 127.731px;" id="elacxqxrh4w9r" class="animable"></path><path d="M329.09,116.55a10.28,10.28,0,0,1-1.22-.41,2.06,2.06,0,0,1-1.17-.64.67.67,0,0,1,.09-.81,1.65,1.65,0,0,1,1.65-.2,2.36,2.36,0,0,1,1.41,1A.71.71,0,0,1,329.09,116.55Z" style="fill: rgb(38, 50, 56); transform-origin: 328.278px 115.461px;" id="elxl6mlesej28" class="animable"></path><path d="M316.82,116.2c.43-.09.81-.25,1.23-.38a2.09,2.09,0,0,0,1.18-.62.66.66,0,0,0-.08-.81,1.66,1.66,0,0,0-1.64-.24,2.4,2.4,0,0,0-1.44,1A.71.71,0,0,0,316.82,116.2Z" style="fill: rgb(38, 50, 56); transform-origin: 317.655px 115.123px;" id="el5x4n1oyl1ti" class="animable"></path><path d="M319,120.22s-.11,0-.11.1c-.07,1.27-.36,2.7-1.54,3,0,0,0,.08,0,.08C318.78,123.34,319.15,121.43,319,120.22Z" style="fill: rgb(38, 50, 56); transform-origin: 318.19px 121.81px;" id="el3tcec2auc8q" class="animable"></path><path d="M318,118.8c-2-.33-2.54,3.73-.67,4S319.7,119.08,318,118.8Z" style="fill: rgb(38, 50, 56); transform-origin: 317.609px 120.797px;" id="eliu9t6w37pk" class="animable"></path><path d="M317.18,118.91c-.38.19-.78.55-1.21.54s-.82-.49-1.09-.94c0-.05-.07,0-.08,0a1.49,1.49,0,0,0,.91,1.83c.74.2,1.38-.41,1.67-1.17C317.44,119.07,317.34,118.84,317.18,118.91Z" style="fill: rgb(38, 50, 56); transform-origin: 316.067px 119.433px;" id="elojgnf4cck3g" class="animable"></path><path d="M326.22,120.63s.09.07.08.12c-.21,1.25-.24,2.72.84,3.29,0,0,0,.08,0,.07C325.76,123.73,325.82,121.78,326.22,120.63Z" style="fill: rgb(38, 50, 56); transform-origin: 326.556px 122.37px;" id="elehna5ykn3yr" class="animable"></path><path d="M327.51,119.47c2.05.12,1.66,4.19-.23,4.08S325.8,119.37,327.51,119.47Z" style="fill: rgb(38, 50, 56); transform-origin: 327.458px 121.51px;" id="elv2sqsnxbq4q" class="animable"></path><path d="M328.34,119.81c.3.25.58.67,1,.74s.82-.34,1.14-.74c0,0,.06,0,.06,0-.05.78-.39,1.57-1.15,1.65s-1.13-.65-1.24-1.44C328.09,119.92,328.22,119.72,328.34,119.81Z" style="fill: rgb(38, 50, 56); transform-origin: 329.337px 120.627px;" id="eld0wgl5o1pbf" class="animable"></path><path d="M317.88,130.49c.25.35.48.8.93.92a3.43,3.43,0,0,0,1.39-.08c.05,0,.08,0,.05.07a1.73,1.73,0,0,1-1.71.4,1.35,1.35,0,0,1-.79-1.27A.07.07,0,0,1,317.88,130.49Z" style="fill: rgb(38, 50, 56); transform-origin: 319.006px 131.167px;" id="eln761m7y9ts" class="animable"></path><path d="M323.83,126.3s.05,1.91-.05,2.8c0,.08-.23.1-.54.08h0a4.26,4.26,0,0,1-3.92-2.05c-.05-.09.08-.17.15-.11a6.34,6.34,0,0,0,3.72,1.55c.09-.24-.18-3.27,0-3.26a7.33,7.33,0,0,1,2,.69c0-4-.58-7.94-.5-11.91a.12.12,0,0,1,.24,0,64.29,64.29,0,0,1,1.09,12.8C325.92,127.37,324.17,126.5,323.83,126.3Z" style="fill: rgb(38, 50, 56); transform-origin: 322.668px 121.58px;" id="el1wwqpw0taxx" class="animable"></path><path d="M322.88,129a4.92,4.92,0,0,1-2.13,1.31,2.35,2.35,0,0,1-1.36-.06c-.94-.36-.87-1.26-.61-2a5.87,5.87,0,0,1,.56-1.12A6.45,6.45,0,0,0,322.88,129Z" style="fill: rgb(38, 50, 56); transform-origin: 320.745px 128.756px;" id="el2qxpyq5ppd" class="animable"></path><path d="M320.75,130.31a2.35,2.35,0,0,1-1.36-.06c-.94-.36-.87-1.26-.61-2A2.31,2.31,0,0,1,320.75,130.31Z" style="fill: rgb(255, 152, 185); transform-origin: 319.68px 129.316px;" id="elnvg910h3r9e" class="animable"></path><path d="M290,143.53a9.37,9.37,0,0,0,1.39,4.79c2.83,4.67,10.43,8.46,18,7.54,4.81-.59,7.78-2.53,9.28-5A35.3,35.3,0,0,1,290,143.53Z" style="fill: rgb(69, 90, 100); transform-origin: 304.335px 149.764px;" id="elyla7q8mdkp" class="animable"></path><path d="M283.49,137.28c8.58,14.65,33.54,21.13,49.26,7.91,11.1-9.36,16-28.65,7.64-44.7C328.25,77.28,303.71,79.67,290,91,275.59,102.94,277,126.16,283.49,137.28Zm16.74-37.09c11.07-8.15,30.94-8.64,40.6,7.87A24.72,24.72,0,0,1,334.44,140c-12.74,9.55-32.81,5.06-39.66-5.37C289.59,126.72,288.52,108.81,300.23,100.19Z" style="fill: rgb(0, 255, 136); transform-origin: 311.693px 117.507px;" id="elfocukr9vsep" class="animable"></path><g id="elih3ytwkuslk"><path d="M294.78,134.62c6.85,10.43,26.92,14.92,39.66,5.37a24.72,24.72,0,0,0,6.39-31.93c-9.66-16.51-29.53-16-40.6-7.87C288.52,108.81,289.59,126.72,294.78,134.62Z" style="fill: rgb(69, 90, 100); opacity: 0.1; transform-origin: 317.587px 119.957px;" class="animable"></path></g><g id="eldwirxrsjytt"><path d="M294.78,134.62c6.85,10.43,26.92,14.92,39.66,5.37a24.72,24.72,0,0,0,6.39-31.93c-9.66-16.51-29.53-16-40.6-7.87C288.52,108.81,289.59,126.72,294.78,134.62Z" style="fill: rgb(69, 90, 100); opacity: 0.1; transform-origin: 317.587px 119.957px;" class="animable"></path></g><g id="elfu2z7whfzl"><g style="opacity: 0.2; transform-origin: 317.602px 119.935px;" class="animable"><path d="M318.59,94.69a183.52,183.52,0,0,1,24.83,31.48,24,24,0,0,0,.31-10.28A187.38,187.38,0,0,0,328.68,97,27.12,27.12,0,0,0,318.59,94.69Z" style="fill: rgb(255, 255, 255); transform-origin: 331.367px 110.43px;" id="elbboz6u0bryf" class="animable"></path><path d="M291.4,125a24.41,24.41,0,0,0,3.38,9.64,22.26,22.26,0,0,0,9,7.49A147.41,147.41,0,0,0,291.4,125Z" style="fill: rgb(255, 255, 255); transform-origin: 297.59px 133.565px;" id="elk9t9bq3wxb9" class="animable"></path><path d="M313.07,95a178.61,178.61,0,0,1,28.47,36.34c.19-.37.36-.74.52-1.12a180.64,180.64,0,0,0-27.77-35.38Z" style="fill: rgb(255, 255, 255); transform-origin: 327.565px 113.09px;" id="el3mzygcws7f7" class="animable"></path><path d="M291.93,113.05a156.61,156.61,0,0,1,23.9,32.13c.38,0,.76,0,1.15,0A157.71,157.71,0,0,0,292.2,112C292.1,112.36,292,112.7,291.93,113.05Z" style="fill: rgb(255, 255, 255); transform-origin: 304.455px 128.59px;" id="elpruobecl1rj" class="animable"></path><path d="M291.06,120.09c0,.48,0,.94,0,1.41a152.6,152.6,0,0,1,16,21.95c.45.16.9.31,1.36.44A152.12,152.12,0,0,0,291.06,120.09Z" style="fill: rgb(255, 255, 255); transform-origin: 299.74px 131.99px;" id="elgtsfgwloyav" class="animable"></path><path d="M295.7,104.75a163.83,163.83,0,0,1,30,39.46,25.62,25.62,0,0,0,3.39-1.17,166.67,166.67,0,0,0-31.22-40.81A22.3,22.3,0,0,0,295.7,104.75Z" style="fill: rgb(255, 255, 255); transform-origin: 312.395px 123.22px;" id="el7jvqlx035j" class="animable"></path></g></g><path d="M274.59,124.59c-1.64-4-1.67-12.28,2.51-16.22,4-3.72,10.79-4.09,13.81,4.35,2.08,5.83.43,12.54-2.79,15.63C283.56,132.72,276.75,129.94,274.59,124.59Z" style="fill: rgb(0, 255, 136); transform-origin: 282.697px 118.184px;" id="elkl9zpj8sini" class="animable"></path><g id="elxt0v86hjl3n"><path d="M274.59,124.59c-1.64-4-1.67-12.28,2.51-16.22,4-3.72,10.79-4.09,13.81,4.35,2.08,5.83.43,12.54-2.79,15.63C283.56,132.72,276.75,129.94,274.59,124.59Z" style="opacity: 0.1; transform-origin: 282.697px 118.184px;" class="animable"></path></g><path d="M273.33,123.12c-1.26-3.12-1.28-9.44,1.93-12.47,3-2.86,8.29-3.14,10.61,3.34,1.6,4.48.33,9.64-2.15,12C280.23,129.36,275,127.22,273.33,123.12Z" style="fill: rgb(0, 255, 136); transform-origin: 279.56px 118.189px;" id="elvz91x1t2g8o" class="animable"></path><path d="M281.36,157.88c4.18,24.86,24,57,30.6,64.24,10.05,11.07,56.18-.8,65.58-2.6,4-.76-8.35-35.75-12.65-35-3.75.64-39,11-40.05,9.76-.85-1-17.89-24-30.11-39.15C284.19,142.06,280.26,151.3,281.36,157.88Z" style="fill: rgb(247, 169, 160); transform-origin: 329.754px 187.653px;" id="elnyqou6lhln" class="animable"></path><path d="M356.59,186.63l6.45-1.71a21.93,21.93,0,0,0,5.85-2.7c7.23-4.17,27.51-9.69,45.82,5,7,5.61,6.14,13-2.18,8.45-5.87-3.2-9.66-5.92-11.86-6.43,0,0,4,9.42.86,14.46a109.86,109.86,0,0,1-9.09,12.59,24.14,24.14,0,0,1-2.51-1.49,12.45,12.45,0,0,1-12.39,4.75l-10.39,2.22Z" style="fill: rgb(69, 90, 100); transform-origin: 388.006px 199.708px;" id="el8j5hgqzw467" class="animable"></path><path d="M376.42,179.35c4.29.84,13.36,2.79,20.22,7,7.62,4.63,21.06,15.62,17.58,21.21-2.55,4.1-8.05.35-8.05.35s4.59,5.71,1.48,8.91c-2.84,2.92-6.92-.23-6.92-.23s2.19,3.94-1.08,6.22c-3.94,2.75-7.89-6-14.28-6.64C383.93,216,376.42,179.35,376.42,179.35Z" style="fill: rgb(69, 90, 100); transform-origin: 395.602px 201.347px;" id="el5sujfg6oa1h" class="animable"></path><path d="M390.4,193.55c3.91,1.46,11.93,7,15.78,14.15.08.16,0,.31-.1.18a88.05,88.05,0,0,0-15.72-14.26S390.36,193.54,390.4,193.55Z" style="fill: rgb(38, 50, 56); transform-origin: 398.286px 200.739px;" id="el8b92nttkhct" class="animable"></path><path d="M386,201.38c3.24,1.61,11.25,7.74,14.9,15.06.08.17,0,.32-.11.18a93.59,93.59,0,0,0-14.84-15.17S385.9,201.36,386,201.38Z" style="fill: rgb(38, 50, 56); transform-origin: 393.435px 209.026px;" id="eltv094ffj9m" class="animable"></path><path d="M356.59,186.63l10.56,35.11s-2.11,4-11.56,5.82-37,2.31-43.35-3.51-23.92-36-30.05-58.33,6.73-20.24,13.47-10.57,29.21,37.72,29.88,38,16.43-5.74,22.14-6.9S356.59,186.63,356.59,186.63Z" style="fill: rgb(0, 255, 136); transform-origin: 323.864px 188.503px;" id="eltxsk35k7rvk" class="animable"></path><path d="M321.63,188.56c-1.58-1.61-3.06-3.29-4.53-5s-2.89-3.43-4.3-5.17-2.78-3.51-4.11-5.33l-2-2.72c-.64-.93-1.3-1.84-1.9-2.79.79.8,1.53,1.64,2.3,2.46l2.22,2.53c1.48,1.69,2.89,3.43,4.3,5.17s2.79,3.52,4.11,5.34S320.4,186.68,321.63,188.56Z" style="fill: rgb(38, 50, 56); transform-origin: 313.21px 178.055px;" id="elwolygs00f0q" class="animable"></path><path d="M309,172.73a12.24,12.24,0,0,1-1.09-2.13,23.27,23.27,0,0,1-.77-2.27,4.68,4.68,0,0,1,.74,1,9,9,0,0,1,.53,1.08A8.13,8.13,0,0,1,309,172.73Z" style="fill: rgb(38, 50, 56); transform-origin: 308.07px 170.53px;" id="ellvjsbb80k9s" class="animable"></path><path d="M309.47,220.9c-1.36-1.62-2.61-3.34-3.87-5.05s-2.41-3.5-3.57-5.28c-2.31-3.56-4.43-7.24-6.46-11s-3.86-7.57-5.52-11.49a120.25,120.25,0,0,1-4.41-11.94c.88,1.94,1.62,3.92,2.53,5.83s1.71,3.88,2.64,5.77l2.76,5.71c1,1.88,1.91,3.77,2.94,5.61,1.94,3.76,4.07,7.41,6.22,11S307.13,217.37,309.47,220.9Z" style="fill: rgb(38, 50, 56); transform-origin: 297.555px 198.52px;" id="elid47d0w8d2j" class="animable"></path><path d="M288.35,183.18a11.13,11.13,0,0,1-1.82-1.74,10.6,10.6,0,0,1-1.4-2.09,10.67,10.67,0,0,1,1.81,1.74A10.08,10.08,0,0,1,288.35,183.18Z" style="fill: rgb(38, 50, 56); transform-origin: 286.74px 181.265px;" id="elflb5ryaiito" class="animable"></path><g id="elpi83v5muc1c"><path d="M351.45,190.5c1.42,3.83,2.64,7.75,3.83,11.67s2.36,7.76,3.51,11.64c.66,2.23,1.32,4.46,1.9,6.7,0,.15-.09.18-.14,0-1.39-3.85-2.59-7.78-3.84-11.67s-2.44-7.74-3.61-11.62c-.67-2.23-1.3-4.45-1.86-6.71C351.18,190.34,351.37,190.29,351.45,190.5Z" style="opacity: 0.1; transform-origin: 355.959px 205.498px;" class="animable"></path></g></g><g id="freepik--Stars--inject-30" class="animable" style="transform-origin: 249.717px 244.82px;"><polygon points="381.88 337.25 387.39 338.27 388.62 344.08 389.85 338.27 395.36 337.25 389.87 335.91 388.62 330.43 387.36 335.91 381.88 337.25" style="fill: rgb(199, 199, 199); transform-origin: 388.62px 337.255px;" id="el5u1alsjvfm9" class="animable"></polygon><polygon points="114.28 321.65 119.78 322.67 121.02 328.47 122.25 322.67 127.75 321.64 122.27 320.3 121.02 314.82 119.76 320.3 114.28 321.65" style="fill: rgb(199, 199, 199); transform-origin: 121.015px 321.645px;" id="eli91kn5005og" class="animable"></polygon><polygon points="325.61 243.82 331.12 244.84 332.35 250.65 333.58 244.84 339.09 243.82 333.61 242.48 332.35 237 331.1 242.48 325.61 243.82" style="fill: rgb(199, 199, 199); transform-origin: 332.35px 243.825px;" id="el9divcnofwug" class="animable"></polygon><polygon points="434.24 303.07 437.32 303.64 438.01 306.88 438.7 303.64 441.77 303.07 438.71 302.32 438.01 299.25 437.31 302.32 434.24 303.07" style="fill: rgb(199, 199, 199); transform-origin: 438.005px 303.065px;" id="elmheteu5w34" class="animable"></polygon><polygon points="200.6 426.57 203.68 427.14 204.36 430.38 205.05 427.14 208.13 426.57 205.06 425.82 204.36 422.75 203.66 425.82 200.6 426.57" style="fill: rgb(199, 199, 199); transform-origin: 204.365px 426.565px;" id="el987oq83nx3" class="animable"></polygon><polygon points="426.71 156.97 429.79 157.54 430.48 160.79 431.16 157.54 434.24 156.97 431.18 156.22 430.48 153.16 429.77 156.22 426.71 156.97" style="fill: rgb(199, 199, 199); transform-origin: 430.475px 156.975px;" id="el50eni5proat" class="animable"></polygon><polygon points="63.52 226.78 66.6 227.35 67.29 230.6 67.98 227.35 71.06 226.78 67.99 226.03 67.29 222.97 66.59 226.03 63.52 226.78" style="fill: rgb(199, 199, 199); transform-origin: 67.29px 226.785px;" id="el2puhiibdr5s" class="animable"></polygon><polygon points="80.04 391.98 83.12 392.55 83.81 395.79 84.5 392.55 87.57 391.98 84.51 391.23 83.81 388.16 83.11 391.23 80.04 391.98" style="fill: rgb(199, 199, 199); transform-origin: 83.805px 391.975px;" id="ellhy88jcyko8" class="animable"></polygon><polygon points="414.83 239.19 417.91 239.75 418.6 243 419.28 239.75 422.36 239.18 419.3 238.44 418.6 235.37 417.89 238.44 414.83 239.19" style="fill: rgb(199, 199, 199); transform-origin: 418.595px 239.185px;" id="eljivnmb88rx9" class="animable"></polygon><polygon points="172.92 83.46 176 84.03 176.69 87.27 177.38 84.03 180.46 83.45 177.39 82.7 176.69 79.64 175.99 82.7 172.92 83.46" style="fill: rgb(199, 199, 199); transform-origin: 176.69px 83.455px;" id="elbnmyui9985" class="animable"></polygon><polygon points="293.45 332.29 296.53 332.86 297.22 336.1 297.91 332.86 300.99 332.29 297.92 331.54 297.22 328.47 296.52 331.54 293.45 332.29" style="fill: rgb(199, 199, 199); transform-origin: 297.22px 332.285px;" id="elep8tjti9azv" class="animable"></polygon><path d="M193.31,433.59a.89.89,0,0,1,0,1.78A.89.89,0,0,1,193.31,433.59Z" style="fill: rgb(199, 199, 199); transform-origin: 193.31px 434.48px;" id="ellh05ndyv697" class="animable"></path><path d="M352.52,266.2a.9.9,0,0,1,0,1.79A.9.9,0,0,1,352.52,266.2Z" style="fill: rgb(199, 199, 199); transform-origin: 352.52px 267.095px;" id="elhhd7o8obkhk" class="animable"></path><path d="M144,426.89a.9.9,0,0,1,0,1.79A.9.9,0,0,1,144,426.89Z" style="fill: rgb(199, 199, 199); transform-origin: 144px 427.785px;" id="elo8l4canoo0s" class="animable"></path><path d="M395,277.89a.9.9,0,0,1,0,1.79A.9.9,0,0,1,395,277.89Z" style="fill: rgb(199, 199, 199); transform-origin: 395px 278.785px;" id="elcskdqblvxlc" class="animable"></path><path d="M215.67,417.54a.63.63,0,0,1,0,1.26A.63.63,0,0,1,215.67,417.54Z" style="fill: rgb(199, 199, 199); transform-origin: 215.67px 418.17px;" id="els43y0zz3uib" class="animable"></path><path d="M89.59,89.71a.63.63,0,0,1,0,1.26A.63.63,0,0,1,89.59,89.71Z" style="fill: rgb(199, 199, 199); transform-origin: 89.59px 90.34px;" id="elk2v8ux89gh" class="animable"></path><path d="M333.09,292.64a.63.63,0,0,1,0,1.26A.63.63,0,0,1,333.09,292.64Z" style="fill: rgb(199, 199, 199); transform-origin: 333.09px 293.27px;" id="elvkltjif38a" class="animable"></path><path d="M311.69,281.16a1.72,1.72,0,0,1,0,3.43A1.72,1.72,0,0,1,311.69,281.16Z" style="fill: rgb(199, 199, 199); transform-origin: 311.69px 282.875px;" id="el8ovm0afk1r" class="animable"></path><polygon points="186.4 147.26 191.91 148.28 193.14 154.08 194.37 148.28 199.88 147.25 194.39 145.91 193.14 140.43 191.88 145.91 186.4 147.26" style="fill: rgb(199, 199, 199); transform-origin: 193.14px 147.255px;" id="elw4jmll767p" class="animable"></polygon><polygon points="245.11 58.08 248.19 58.65 248.88 61.9 249.57 58.65 252.65 58.08 249.58 57.33 248.88 54.27 248.18 57.33 245.11 58.08" style="fill: rgb(199, 199, 199); transform-origin: 248.88px 58.085px;" id="el64ba0zkh6jq" class="animable"></polygon><path d="M58.47,141.39a.9.9,0,0,1,0,1.79A.9.9,0,0,1,58.47,141.39Z" style="fill: rgb(199, 199, 199); transform-origin: 58.47px 142.285px;" id="eleo6v02sk57i" class="animable"></path><path d="M72.49,378.09a.89.89,0,0,1,0,1.78A.89.89,0,0,1,72.49,378.09Z" style="fill: rgb(199, 199, 199); transform-origin: 72.49px 378.98px;" id="elh318uxs2qt" class="animable"></path><path d="M94,216.21A.89.89,0,0,1,94,218,.89.89,0,0,1,94,216.21Z" style="fill: rgb(199, 199, 199); transform-origin: 94px 217.105px;" id="elvxyai9ljbl9" class="animable"></path><path d="M129.34,335.54a.63.63,0,0,1,0,1.26A.63.63,0,0,1,129.34,335.54Z" style="fill: rgb(199, 199, 199); transform-origin: 129.34px 336.17px;" id="el32tmi6vyly9" class="animable"></path><path d="M262.52,416.47a.63.63,0,0,1,0,1.26A.63.63,0,0,1,262.52,416.47Z" style="fill: rgb(199, 199, 199); transform-origin: 262.52px 417.1px;" id="eldjjqdp7pow7" class="animable"></path><path d="M356.29,127.62a.63.63,0,0,1,0,1.26A.63.63,0,0,1,356.29,127.62Z" style="fill: rgb(199, 199, 199); transform-origin: 356.29px 128.25px;" id="elw5m5fkfyj8g" class="animable"></path><path d="M242.23,89a.63.63,0,0,1,0,1.26A.63.63,0,0,1,242.23,89Z" style="fill: rgb(199, 199, 199); transform-origin: 242.23px 89.63px;" id="ela0s4bemt5rk" class="animable"></path><path d="M204.37,313.11a1.71,1.71,0,0,1,0,3.42A1.71,1.71,0,0,1,204.37,313.11Z" style="fill: rgb(199, 199, 199); transform-origin: 204.37px 314.82px;" id="el4fnzqi2uke8" class="animable"></path><path d="M429.72,183.84a1.71,1.71,0,0,1,0,3.42A1.71,1.71,0,0,1,429.72,183.84Z" style="fill: rgb(199, 199, 199); transform-origin: 429.72px 185.55px;" id="elp8yon3e2s4" class="animable"></path><path d="M79.6,333.83a1.71,1.71,0,0,1,0,3.42A1.71,1.71,0,0,1,79.6,333.83Z" style="fill: rgb(199, 199, 199); transform-origin: 79.6px 335.54px;" id="elmujrcraac8" class="animable"></path><polygon points="184 174.82 187.08 175.39 187.77 178.64 188.45 175.39 191.53 174.82 188.47 174.07 187.77 171.01 187.06 174.07 184 174.82" style="fill: rgb(199, 199, 199); transform-origin: 187.765px 174.825px;" id="elef87v3rkny9" class="animable"></polygon><polygon points="288.73 423.25 291.81 423.82 292.5 427.07 293.18 423.82 296.26 423.25 293.2 422.5 292.5 419.44 291.8 422.5 288.73 423.25" style="fill: rgb(199, 199, 199); transform-origin: 292.495px 423.255px;" id="elew4iszl4wli" class="animable"></polygon><path d="M302.37,383.27a.89.89,0,0,1,0,1.78A.89.89,0,0,1,302.37,383.27Z" style="fill: rgb(199, 199, 199); transform-origin: 302.37px 384.16px;" id="elbq5iqu5axy" class="animable"></path><path d="M337.15,359.53a.89.89,0,0,1,0,1.78A.89.89,0,0,1,337.15,359.53Z" style="fill: rgb(199, 199, 199); transform-origin: 337.15px 360.42px;" id="elv96da568o1" class="animable"></path><polygon points="227.09 400.52 230.17 401.09 230.86 404.33 231.55 401.09 234.63 400.51 231.56 399.77 230.86 396.7 230.16 399.77 227.09 400.52" style="fill: rgb(199, 199, 199); transform-origin: 230.86px 400.515px;" id="el8fi8scci7qt" class="animable"></polygon><path d="M353.83,113.07a.9.9,0,0,1,0,1.79A.9.9,0,0,1,353.83,113.07Z" style="fill: rgb(199, 199, 199); transform-origin: 353.83px 113.965px;" id="elg4ugcupx5rq" class="animable"></path><path d="M375.3,362.34a.64.64,0,0,1,0,1.27A.64.64,0,0,1,375.3,362.34Z" style="fill: rgb(199, 199, 199); transform-origin: 375.3px 362.975px;" id="elawleo4xkdb" class="animable"></path><polygon points="106.65 255 109.73 255.57 110.42 258.82 111.1 255.57 114.18 255 111.12 254.25 110.42 251.19 109.72 254.25 106.65 255" style="fill: rgb(199, 199, 199); transform-origin: 110.415px 255.005px;" id="el5rab0j6h39b" class="animable"></polygon><path d="M71.06,304.12a.89.89,0,0,1,0,1.78A.89.89,0,0,1,71.06,304.12Z" style="fill: rgb(199, 199, 199); transform-origin: 71.06px 305.01px;" id="elyx9hp86y5jo" class="animable"></path><path d="M194.18,238.39a.89.89,0,0,1,0,1.78A.89.89,0,0,1,194.18,238.39Z" style="fill: rgb(199, 199, 199); transform-origin: 194.18px 239.28px;" id="elrvpgkck8qge" class="animable"></path><path d="M89.59,148.22a.63.63,0,0,1,0,1.26A.63.63,0,0,1,89.59,148.22Z" style="fill: rgb(199, 199, 199); transform-origin: 89.59px 148.85px;" id="elto7t10gfiw8" class="animable"></path><path d="M81.51,142.41a1.72,1.72,0,0,1,0,3.43A1.72,1.72,0,0,1,81.51,142.41Z" style="fill: rgb(199, 199, 199); transform-origin: 81.51px 144.125px;" id="el21vm0eui5z2" class="animable"></path><path d="M372.9,222a1.71,1.71,0,0,1,0,3.42A1.71,1.71,0,0,1,372.9,222Z" style="fill: rgb(199, 199, 199); transform-origin: 372.9px 223.71px;" id="elgjfa2vtaawo" class="animable"></path></g><defs>     <filter id="active" height="200%">         <feMorphology in="SourceAlpha" result="DILATED" operator="dilate" radius="2"></feMorphology>                <feFlood flood-color="#32DFEC" flood-opacity="1" result="PINK"></feFlood>        <feComposite in="PINK" in2="DILATED" operator="in" result="OUTLINE"></feComposite>        <feMerge>            <feMergeNode in="OUTLINE"></feMergeNode>            <feMergeNode in="SourceGraphic"></feMergeNode>        </feMerge>    </filter>    <filter id="hover" height="200%">        <feMorphology in="SourceAlpha" result="DILATED" operator="dilate" radius="2"></feMorphology>                <feFlood flood-color="#ff0000" flood-opacity="0.5" result="PINK"></feFlood>        <feComposite in="PINK" in2="DILATED" operator="in" result="OUTLINE"></feComposite>        <feMerge>            <feMergeNode in="OUTLINE"></feMergeNode>            <feMergeNode in="SourceGraphic"></feMergeNode>        </feMerge>            <feColorMatrix type="matrix" values="0   0   0   0   0                0   1   0   0   0                0   0   0   0   0                0   0   0   1   0 "></feColorMatrix>    </filter></defs></svg>